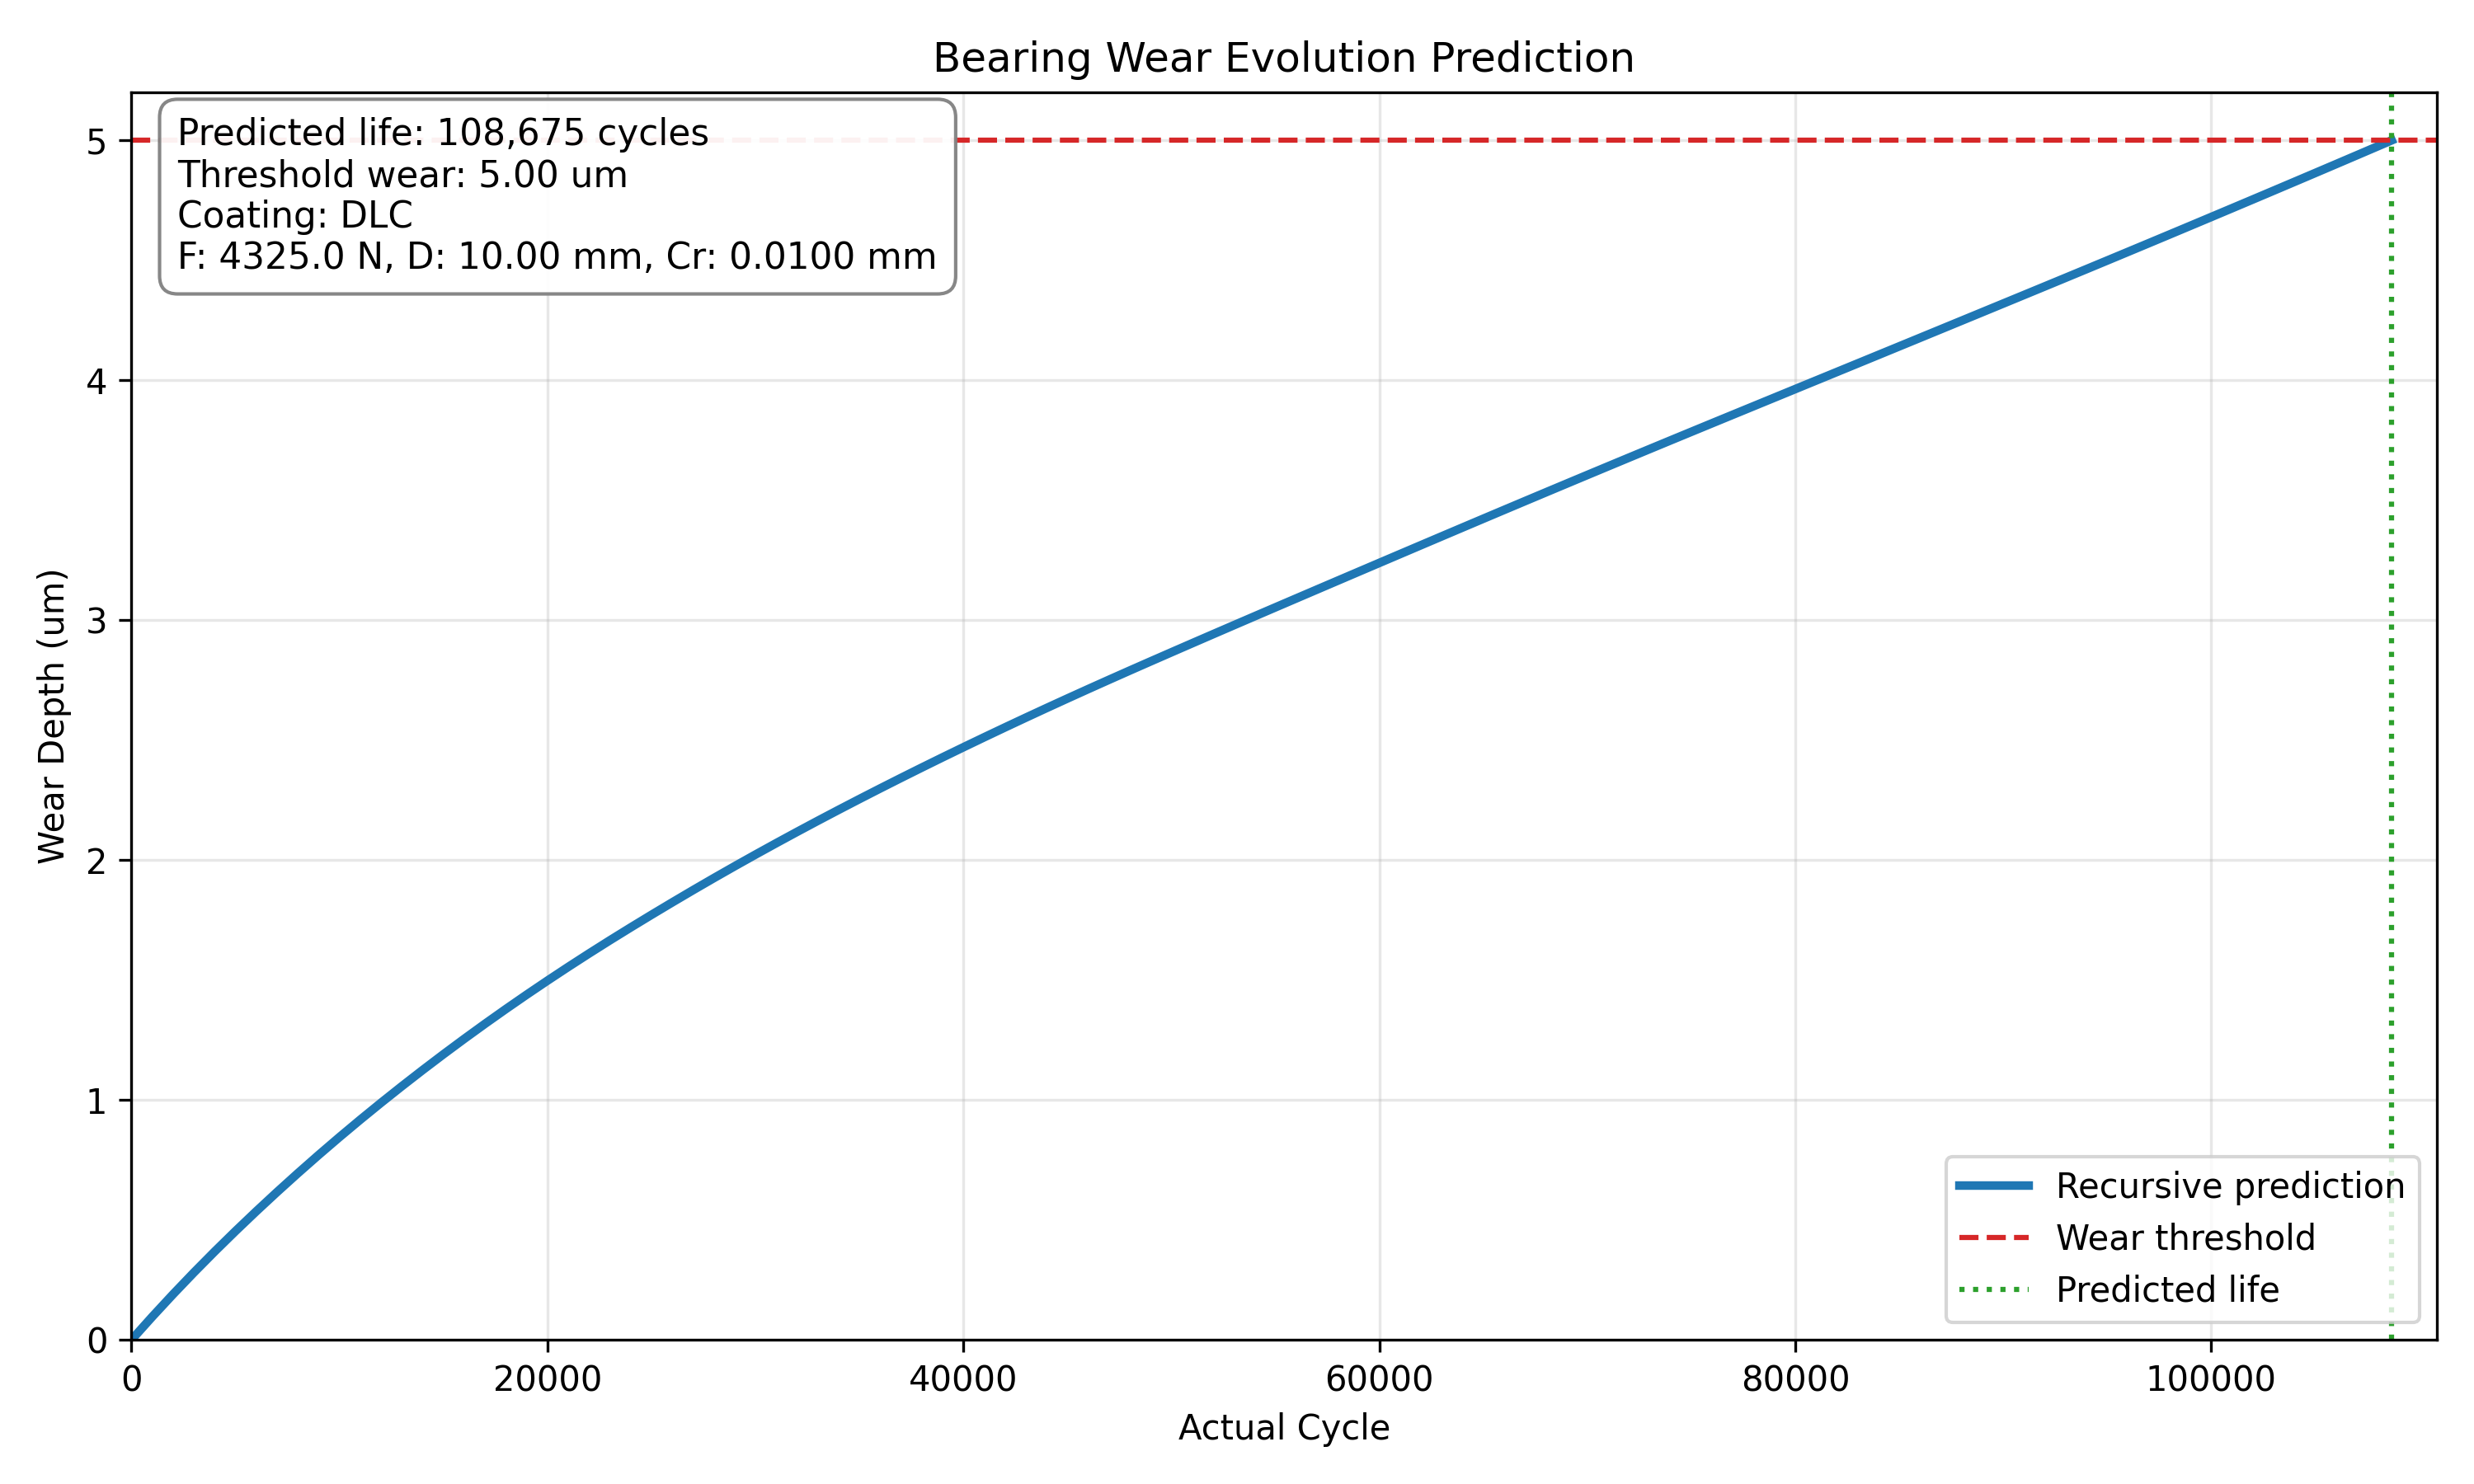

Source data for this figure (header and first rows):
actual_cycle, stress, F, D, Cr, wear_depth, elastic_modulus_GPa, coating_name
0, 100.3, 4325, 10.0, 0.01, 0.0, 210.0, DLC
1000, 97.11, 4325, 10.0, 0.01, 9.664466261870547e-05, 210.0, DLC
2000, 93.95, 4325, 10.0, 0.01, 0.0001902, 210.0, DLC
3000, 90.96, 4325, 10.0, 0.01, 0.0002807, 210.0, DLC
4000, 88.18, 4325, 10.0, 0.01, 0.0003684, 210.0, DLC
5000, 85.73, 4325, 10.0, 0.01, 0.0004533, 210.0, DLC
6000, 83.42, 4325, 10.0, 0.01, 0.0005359, 210.0, DLC
7000, 81.25, 4325, 10.0, 0.01, 0.0006163, 210.0, DLC
8000, 79.19, 4325, 10.0, 0.01, 0.0006946, 210.0, DLC
9000, 77.16, 4325, 10.0, 0.01, 0.0007708, 210.0, DLC
10000, 75.21, 4325, 10.0, 0.01, 0.0008452, 210.0, DLC
11000, 73.35, 4325, 10.0, 0.01, 0.0009176, 210.0, DLC
12000, 71.59, 4325, 10.0, 0.01, 0.0009883, 210.0, DLC
13000, 69.93, 4325, 10.0, 0.01, 0.001057, 210.0, DLC
14000, 68.29, 4325, 10.0, 0.01, 0.001125, 210.0, DLC
15000, 66.72, 4325, 10.0, 0.01, 0.00119, 210.0, DLC
16000, 65.19, 4325, 10.0, 0.01, 0.001255, 210.0, DLC
17000, 63.66, 4325, 10.0, 0.01, 0.001318, 210.0, DLC
18000, 62.17, 4325, 10.0, 0.01, 0.001379, 210.0, DLC
19000, 60.76, 4325, 10.0, 0.01, 0.001439, 210.0, DLC
20000, 59.4, 4325, 10.0, 0.01, 0.001497, 210.0, DLC
21000, 58.09, 4325, 10.0, 0.01, 0.001555, 210.0, DLC
22000, 56.84, 4325, 10.0, 0.01, 0.00161, 210.0, DLC
23000, 55.64, 4325, 10.0, 0.01, 0.001665, 210.0, DLC
24000, 54.71, 4325, 10.0, 0.01, 0.001719, 210.0, DLC
25000, 53.82, 4325, 10.0, 0.01, 0.001772, 210.0, DLC
26000, 53.03, 4325, 10.0, 0.01, 0.001823, 210.0, DLC
27000, 52.14, 4325, 10.0, 0.01, 0.001875, 210.0, DLC
28000, 51.24, 4325, 10.0, 0.01, 0.001925, 210.0, DLC
29000, 50.39, 4325, 10.0, 0.01, 0.001974, 210.0, DLC
30000, 49.56, 4325, 10.0, 0.01, 0.002023, 210.0, DLC
31000, 48.76, 4325, 10.0, 0.01, 0.00207, 210.0, DLC
32000, 48.03, 4325, 10.0, 0.01, 0.002117, 210.0, DLC
33000, 47.32, 4325, 10.0, 0.01, 0.002164, 210.0, DLC
34000, 46.64, 4325, 10.0, 0.01, 0.002209, 210.0, DLC
35000, 46.02, 4325, 10.0, 0.01, 0.002254, 210.0, DLC
36000, 45.42, 4325, 10.0, 0.01, 0.002299, 210.0, DLC
37000, 44.82, 4325, 10.0, 0.01, 0.002342, 210.0, DLC
38000, 44.24, 4325, 10.0, 0.01, 0.002385, 210.0, DLC
39000, 43.69, 4325, 10.0, 0.01, 0.002428, 210.0, DLC
40000, 43.17, 4325, 10.0, 0.01, 0.00247, 210.0, DLC
41000, 42.66, 4325, 10.0, 0.01, 0.002512, 210.0, DLC
42000, 42.16, 4325, 10.0, 0.01, 0.002553, 210.0, DLC
43000, 41.67, 4325, 10.0, 0.01, 0.002593, 210.0, DLC
44000, 41.19, 4325, 10.0, 0.01, 0.002634, 210.0, DLC
45000, 40.74, 4325, 10.0, 0.01, 0.002673, 210.0, DLC
46000, 40.31, 4325, 10.0, 0.01, 0.002713, 210.0, DLC
47000, 39.93, 4325, 10.0, 0.01, 0.002751, 210.0, DLC
48000, 39.58, 4325, 10.0, 0.01, 0.00279, 210.0, DLC
49000, 39.32, 4325, 10.0, 0.01, 0.002828, 210.0, DLC
50000, 39.15, 4325, 10.0, 0.01, 0.002866, 210.0, DLC
51000, 38.99, 4325, 10.0, 0.01, 0.002904, 210.0, DLC
52000, 38.85, 4325, 10.0, 0.01, 0.002941, 210.0, DLC
53000, 38.76, 4325, 10.0, 0.01, 0.002979, 210.0, DLC
54000, 38.67, 4325, 10.0, 0.01, 0.003016, 210.0, DLC
55000, 38.59, 4325, 10.0, 0.01, 0.003053, 210.0, DLC
56000, 38.53, 4325, 10.0, 0.01, 0.00309, 210.0, DLC
57000, 38.49, 4325, 10.0, 0.01, 0.003127, 210.0, DLC
58000, 38.44, 4325, 10.0, 0.01, 0.003165, 210.0, DLC
59000, 38.39, 4325, 10.0, 0.01, 0.003202, 210.0, DLC
... 50 more rows
